Run: headless pygame with SDL's dummy video driver; simulated clock (each Clock.tick advances the game by its frame time, no real sleeping); random seed 0; keys injected as events and as key.get_pressed() state; no mouse input.
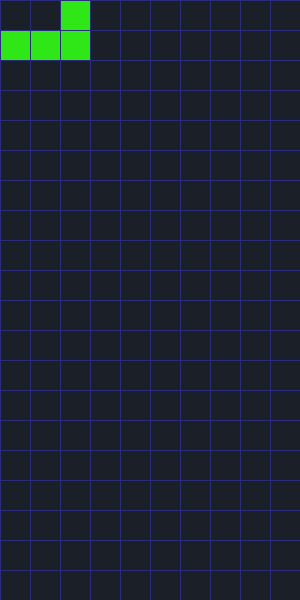
Frame 1 of 4 · flips 1–60 · no input
Frame 2 of 4 · flips 61–180 · tapped SPACE, RETURN · held RIGHT (→), D · screen unchanged from frame 1, image omitted
Frame 3 of 4 · flips 181–300 · held DOWN (↓), S · screen unchanged from frame 2, image omitted
Frame 4 of 4 · flips 301–420 · held LEFT (←), A, UP (↑), W · screen unchanged from frame 3, image omitted

The pygame program that drew these frames:

import pygame, sys
import random
#tutorial im following
#https://www.youtube.com/watch?v=nF_crEtmpBo&t=1s
#link to a github repository from the video in case I mess up so bad I need a back up
#note that I made all my classes in one python file instead of multiple
#https://github.com/educ8s/Python-Tetris-Game-Pygame.git


class Grid:
    def __init__(self):
        self.num_rows = 20
        self.num_cols = 10
        self.cell_size = 30
        self.grid = [[0 for j in range(self.num_cols)] for i in range(self.num_rows)]
        self.colors = Colors.get_cell_colors()

    def print_grid(self):
        for row in range(self.num_rows):
            for column in range(self.num_cols):
                print(self.grid[row][column], end = " ")
            print()
    
    def draw(self, screen):
        for row in range(self.num_rows):
            for column in range(self.num_cols):
                cell_value = self.grid[row][column]
                cell_rect = pygame.Rect(column*self.cell_size +1, row*self.cell_size +1, 
                                        self.cell_size -1, self.cell_size -1)
                pygame.draw.rect(screen, self.colors[cell_value], cell_rect)

class Block:
    def __init__(self, id):
        self.id = id
        self.cells = {}
        self.cell_size = 30
        self.rotation_state = 0
        self.colors = Colors.get_cell_colors()

    def draw(self, screen):
        tiles = self.cells[self.rotation_state]
        for tile in tiles:
            tile_rect = pygame.Rect(tile.column*self.cell_size +1, tile.row*self.cell_size +1, 
                                    self.cell_size -1, self.cell_size -1)
            pygame.draw.rect(screen, self.colors[self.id], tile_rect)

class Position:
    def __init__(self, row, column):
        self.row = row
        self.column = column

class LBlock(Block):
	def __init__(self):
		super().__init__(id = 1)
		self.cells = {
			0: [Position(0, 2), Position(1, 0), Position(1, 1), Position(1, 2)],
			1: [Position(0, 1), Position(1, 1), Position(2, 1), Position(2, 2)],
			2: [Position(1, 0), Position(1, 1), Position(1, 2), Position(2, 0)],
			3: [Position(0, 0), Position(0, 1), Position(1, 1), Position(2, 1)]
		}
		


        

class Colors:
    dark_grey = (26,31,40)
    green = (47,230,23)
    red = (232,18,18)
    orange = (226,116,17)
    yellow = (237,234,4)
    purple = (166,0,247)
    cyan = (21,204,209)
    blue = (13,64,216)

    @classmethod
    def get_cell_colors(cls):
        return [cls.dark_grey, cls.green, cls.red, cls.orange, cls.yellow, cls.purple, cls.cyan, cls.blue]
def main():
    pygame.init()
    #colors
    dark_blue = (44,44,127)
    screen = pygame.display.set_mode((300,600))

    pygame.display.set_caption("Pytris")

    clock = pygame.time.Clock()
    game_grid = Grid()

    block = LBlock()

    game_grid.print_grid()
    game_running = True
    while game_running == True:
        for event in pygame.event.get():
            if event.type == pygame.QUIT:
                pygame.quit()
                sys.exit()
        #drawing
        screen.fill(dark_blue)
        game_grid.draw(screen)
        block.draw(screen)


        pygame.display.update()
        clock.tick(60)
if __name__ == "__main__":
    main()
